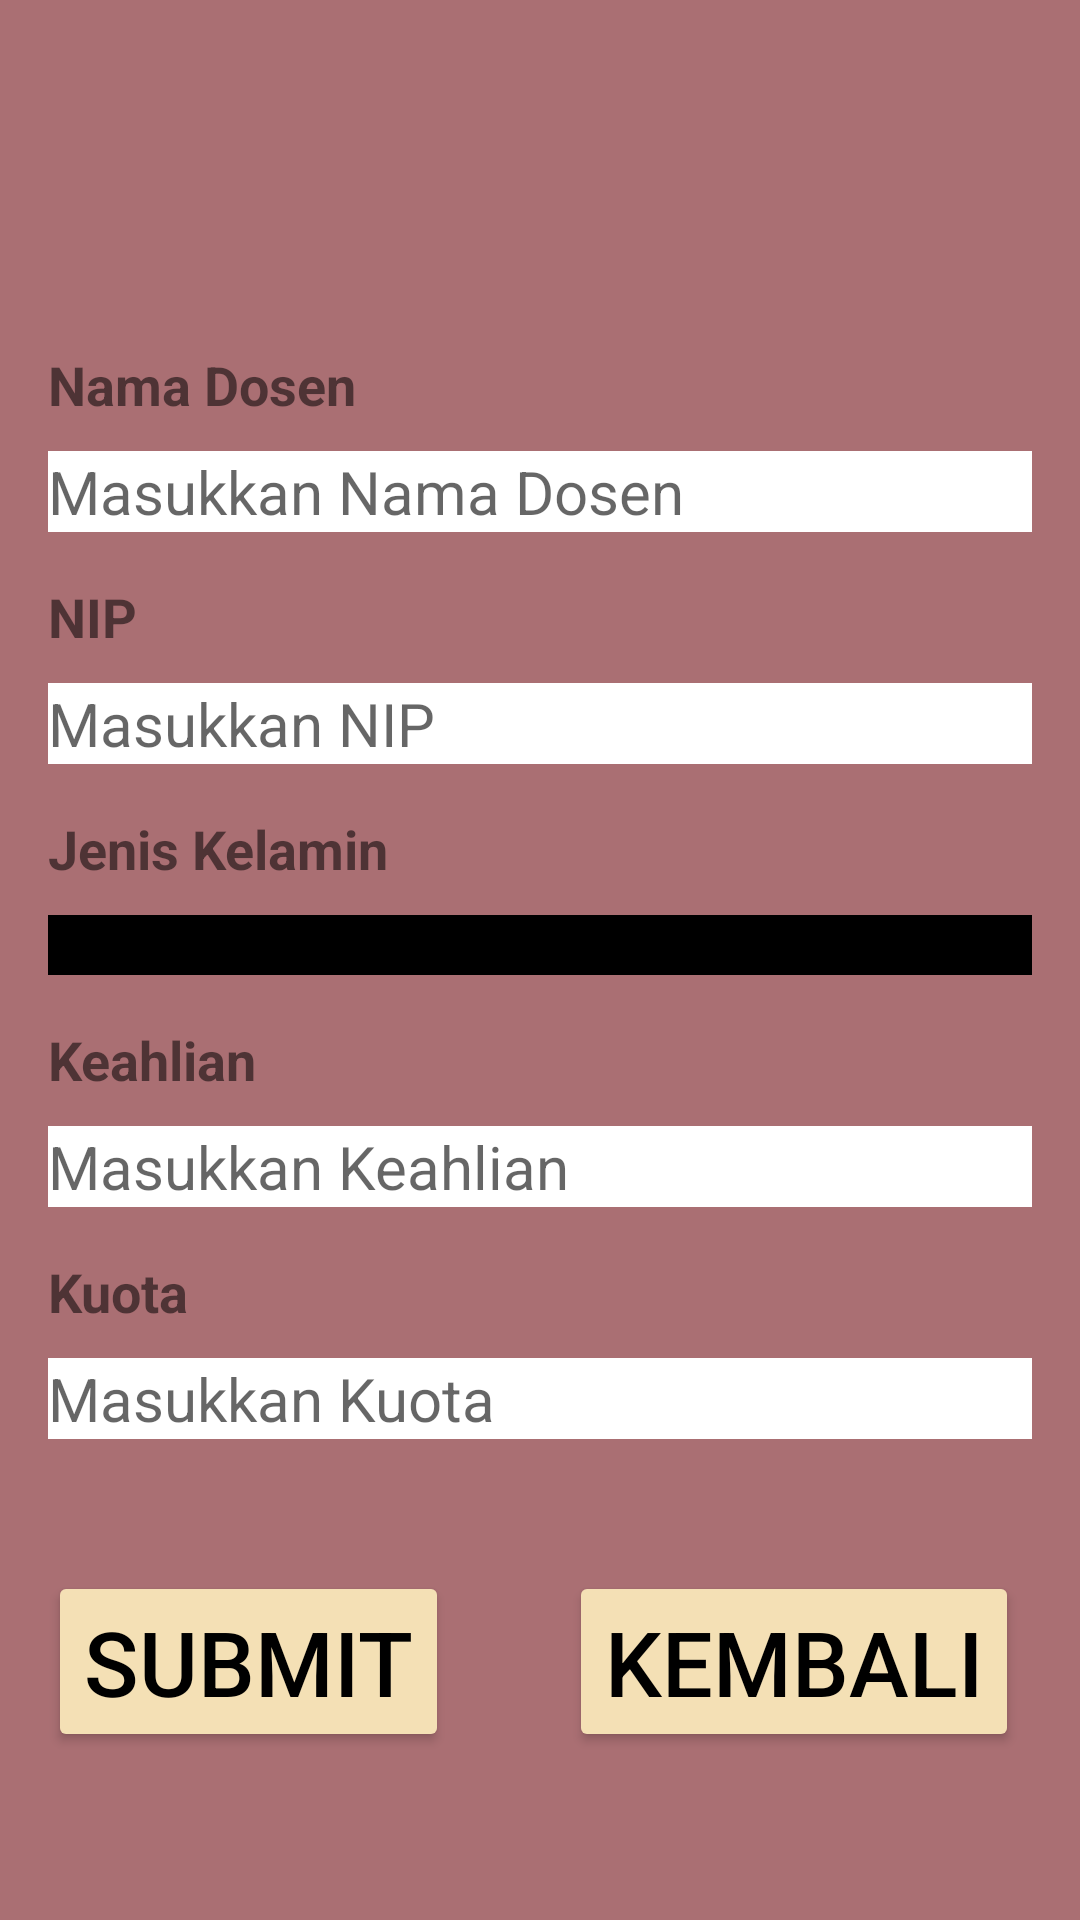

Produce the Android XML layout that renders to this screen, including the resource entries it uses.
<!-- AndroidManifest.xml: application theme Theme.Uts2 -->
<!-- res/layout/activity_edit_dospeng.xml -->
<?xml version="1.0" encoding="utf-8"?>
<LinearLayout xmlns:android="http://schemas.android.com/apk/res/android"
    android:orientation="vertical"
    android:layout_width="match_parent"
    android:layout_height="match_parent"
    android:padding="16dp"
    android:background="@color/merah">

    
    <LinearLayout
    android:layout_width="match_parent"
    android:layout_height="wrap_content"
    android:orientation="vertical"
        android:layout_marginTop="100dp"
        >
    
    <TextView
        android:id="@+id/textViewNamaDosen"
        android:layout_width="match_parent"
        android:layout_height="wrap_content"
        android:text="Nama Dosen"
        android:textSize="18sp"
        android:textStyle="bold"
        />

    <EditText
        android:id="@+id/editTextNamaDosen"
        android:layout_width="match_parent"
        android:layout_height="wrap_content"
        android:hint="Masukkan Nama Dosen"
        android:inputType="text"
        android:layout_marginTop="10dp"
        android:textSize="20sp"
        android:background="@color/white"/>

    
    <TextView
        android:id="@+id/textViewNIP"
        android:layout_width="match_parent"
        android:layout_height="wrap_content"
        android:text="NIP"
        android:textSize="18sp"
        android:textStyle="bold"
        android:layout_marginTop="16dp" />

    <EditText
        android:id="@+id/editTextNIP"
        android:layout_width="match_parent"
        android:layout_height="wrap_content"
        android:hint="Masukkan NIP"
        android:inputType="number"
        android:layout_marginTop="10dp"
        android:textSize="20sp"
        android:background="@color/white"/>

    
    <TextView
        android:id="@+id/textViewJenisKelamin"
        android:layout_width="match_parent"
        android:layout_height="wrap_content"
        android:text="Jenis Kelamin"
        android:textSize="18sp"
        android:textStyle="bold"
        android:layout_marginTop="16dp" />

    <Spinner
        android:id="@+id/spinnerJenisKelamin"
        android:layout_width="match_parent"
        android:layout_height="wrap_content"
        android:layout_marginTop="10dp"
        android:textSize="30dp"
        android:background="@color/black"
        android:padding="10dp"/>

    
    <TextView
        android:id="@+id/textViewKeahlian"
        android:layout_width="match_parent"
        android:layout_height="wrap_content"
        android:text="Keahlian"
        android:textSize="18sp"
        android:textStyle="bold"
        android:layout_marginTop="16dp" />

    <EditText
        android:id="@+id/editTextKeahlian"
        android:layout_width="match_parent"
        android:layout_height="wrap_content"
        android:hint="Masukkan Keahlian"
        android:inputType="text"
        android:layout_marginTop="10dp"
        android:textSize="20sp"
        android:background="@color/white"/>

    
    <TextView
        android:id="@+id/textViewKuota"
        android:layout_width="match_parent"
        android:layout_height="wrap_content"
        android:text="Kuota"
        android:textSize="18sp"
        android:textStyle="bold"
        android:layout_marginTop="16dp" />

    <EditText
        android:id="@+id/editTextKuota"
        android:layout_width="match_parent"
        android:layout_height="wrap_content"
        android:hint="Masukkan Kuota"
        android:inputType="number"
        android:layout_marginTop="10dp"
        android:textSize="20sp"
        android:background="@color/white"/>

    
    <LinearLayout
        android:layout_width="match_parent"
        android:layout_height="wrap_content"
        android:orientation="horizontal"
        android:layout_marginTop="24dp">

        <Button
            android:id="@+id/buttonSubmit"
            android:layout_width="wrap_content"
            android:layout_height="wrap_content"
            android:layout_marginTop="20dp"
            android:text="Submit"
            android:textSize="30dp"
            android:textColor="@color/black"
            android:backgroundTint="@color/kuning"/>
        />

       <Button
           android:id="@+id/buttonKembali"
           android:layout_width="wrap_content"
           android:layout_height="wrap_content"
           android:layout_marginTop="20dp"
           android:text="Kembali"
           android:textColor="@color/black"
           android:textSize="30dp"
           android:layout_marginStart="40dp"
           android:backgroundTint="@color/kuning"/>
    </LinearLayout>



    </LinearLayout>
    
</LinearLayout>
<!-- resources referenced by this layout -->
<resources>
  <color name="black">#FF000000</color>
  <color name="kuning">#f4e0b5</color>
  <color name="merah">#aa6f73</color>
  <color name="white">#FFFFFFFF</color>
  <style name="Theme.Uts2" parent="Base.Theme.Uts2" />
  <style name="Base.Theme.Uts2" parent="Theme.MaterialComponents.DayNight.NoActionBar">
          
          
      <item name="android:statusBarColor">@android:color/transparent</item>
  </style>
</resources>
